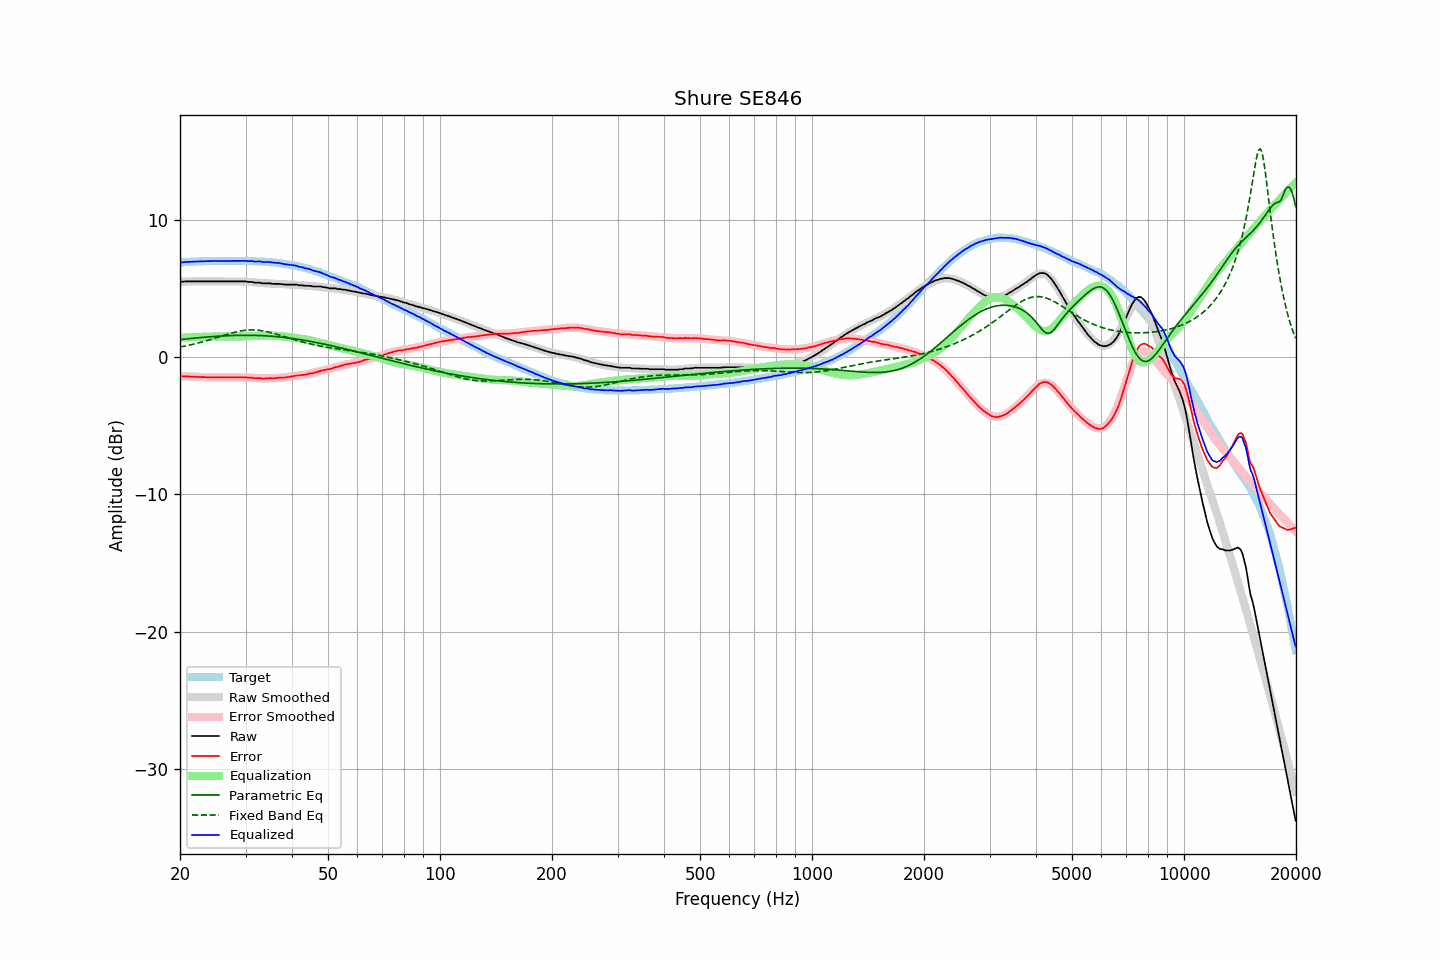

The data file committed next to this chart (first rows):
frequency, raw, error, smoothed, error_smoothed, equalization, parametric_eq, fixed_band_eq, equalized_raw, equalized_smoothed, target
20.00, 5.48, -1.40, 5.48, -1.39, 1.39, 1.26, 0.72, 6.87, 6.88, 6.88
20.20, 5.48, -1.41, 5.49, -1.40, 1.40, 1.28, 0.74, 6.88, 6.89, 6.89
20.40, 5.48, -1.42, 5.49, -1.41, 1.41, 1.29, 0.77, 6.89, 6.89, 6.90
20.61, 5.50, -1.41, 5.49, -1.41, 1.41, 1.30, 0.79, 6.91, 6.90, 6.90
20.81, 5.50, -1.41, 5.49, -1.42, 1.42, 1.31, 0.82, 6.92, 6.91, 6.91
21.02, 5.50, -1.42, 5.49, -1.42, 1.42, 1.32, 0.84, 6.92, 6.92, 6.92
21.23, 5.50, -1.43, 5.50, -1.43, 1.43, 1.34, 0.87, 6.93, 6.92, 6.93
21.44, 5.50, -1.44, 5.50, -1.43, 1.43, 1.35, 0.89, 6.93, 6.93, 6.94
21.66, 5.50, -1.44, 5.50, -1.44, 1.44, 1.36, 0.92, 6.94, 6.94, 6.94
21.87, 5.50, -1.45, 5.50, -1.44, 1.44, 1.37, 0.95, 6.94, 6.94, 6.95
22.09, 5.50, -1.45, 5.50, -1.45, 1.45, 1.38, 0.98, 6.95, 6.95, 6.95
22.31, 5.50, -1.46, 5.50, -1.45, 1.45, 1.39, 1.01, 6.95, 6.95, 6.96
22.54, 5.50, -1.46, 5.50, -1.46, 1.46, 1.40, 1.04, 6.96, 6.96, 6.96
22.76, 5.50, -1.47, 5.50, -1.46, 1.46, 1.41, 1.07, 6.96, 6.96, 6.97
22.99, 5.50, -1.47, 5.50, -1.47, 1.47, 1.42, 1.10, 6.97, 6.97, 6.97
23.22, 5.50, -1.47, 5.50, -1.47, 1.47, 1.43, 1.13, 6.97, 6.97, 6.97
23.45, 5.50, -1.48, 5.50, -1.47, 1.47, 1.44, 1.17, 6.97, 6.97, 6.98
23.69, 5.50, -1.48, 5.50, -1.48, 1.48, 1.45, 1.20, 6.97, 6.97, 6.98
23.92, 5.50, -1.48, 5.50, -1.48, 1.48, 1.46, 1.24, 6.98, 6.98, 6.98
24.16, 5.50, -1.48, 5.50, -1.48, 1.48, 1.47, 1.27, 6.98, 6.98, 6.98
24.40, 5.50, -1.49, 5.50, -1.48, 1.48, 1.48, 1.31, 6.98, 6.98, 6.99
24.65, 5.50, -1.49, 5.50, -1.48, 1.48, 1.49, 1.34, 6.98, 6.98, 6.99
24.89, 5.50, -1.49, 5.50, -1.48, 1.48, 1.50, 1.38, 6.98, 6.98, 6.99
25.14, 5.50, -1.49, 5.50, -1.49, 1.49, 1.51, 1.42, 6.98, 6.98, 6.99
25.39, 5.50, -1.49, 5.50, -1.49, 1.49, 1.51, 1.45, 6.99, 6.99, 6.99
25.65, 5.50, -1.49, 5.50, -1.49, 1.49, 1.52, 1.49, 6.99, 6.99, 6.99
25.91, 5.50, -1.49, 5.50, -1.49, 1.49, 1.53, 1.53, 6.99, 6.99, 6.99
26.16, 5.50, -1.49, 5.50, -1.49, 1.49, 1.53, 1.56, 6.99, 6.99, 6.99
26.43, 5.50, -1.49, 5.50, -1.49, 1.49, 1.54, 1.60, 6.99, 6.99, 6.99
26.69, 5.50, -1.49, 5.50, -1.49, 1.49, 1.54, 1.64, 6.99, 6.99, 6.99
26.96, 5.50, -1.49, 5.50, -1.49, 1.49, 1.55, 1.67, 6.99, 6.99, 6.99
27.23, 5.50, -1.49, 5.50, -1.48, 1.48, 1.55, 1.70, 6.98, 6.99, 6.99
27.50, 5.50, -1.49, 5.50, -1.48, 1.48, 1.56, 1.74, 6.98, 6.99, 6.99
27.77, 5.50, -1.49, 5.50, -1.48, 1.48, 1.56, 1.77, 6.98, 6.99, 6.99
28.05, 5.50, -1.49, 5.50, -1.48, 1.48, 1.57, 1.80, 6.98, 6.99, 6.99
28.33, 5.50, -1.49, 5.50, -1.48, 1.48, 1.57, 1.83, 6.98, 6.99, 6.99
28.62, 5.50, -1.49, 5.50, -1.48, 1.48, 1.57, 1.85, 6.98, 6.99, 6.99
28.90, 5.50, -1.49, 5.50, -1.49, 1.49, 1.57, 1.88, 6.98, 6.99, 6.99
29.19, 5.50, -1.49, 5.50, -1.49, 1.49, 1.58, 1.90, 6.99, 6.99, 6.99
29.48, 5.50, -1.49, 5.49, -1.49, 1.49, 1.58, 1.92, 6.99, 6.98, 6.99
29.78, 5.50, -1.49, 5.49, -1.49, 1.49, 1.58, 1.93, 6.99, 6.98, 6.99
30.08, 5.50, -1.49, 5.48, -1.50, 1.50, 1.58, 1.95, 7.00, 6.98, 6.99
30.38, 5.47, -1.51, 5.47, -1.50, 1.50, 1.58, 1.96, 6.97, 6.98, 6.98
30.68, 5.46, -1.52, 5.46, -1.51, 1.51, 1.58, 1.96, 6.97, 6.98, 6.98
30.99, 5.46, -1.52, 5.45, -1.52, 1.52, 1.57, 1.97, 6.98, 6.97, 6.98
31.30, 5.46, -1.51, 5.44, -1.53, 1.53, 1.57, 1.97, 6.99, 6.97, 6.97
31.61, 5.41, -1.56, 5.43, -1.53, 1.53, 1.57, 1.97, 6.94, 6.96, 6.97
31.93, 5.41, -1.55, 5.42, -1.54, 1.54, 1.57, 1.96, 6.95, 6.96, 6.96
32.24, 5.41, -1.55, 5.41, -1.54, 1.54, 1.56, 1.95, 6.95, 6.95, 6.96
32.57, 5.41, -1.54, 5.40, -1.55, 1.55, 1.56, 1.94, 6.96, 6.95, 6.95
32.89, 5.40, -1.55, 5.39, -1.55, 1.55, 1.55, 1.93, 6.95, 6.94, 6.95
33.22, 5.36, -1.58, 5.38, -1.56, 1.56, 1.55, 1.91, 6.92, 6.94, 6.94
33.55, 5.36, -1.58, 5.37, -1.56, 1.56, 1.54, 1.89, 6.92, 6.93, 6.94
33.89, 5.36, -1.57, 5.36, -1.56, 1.56, 1.54, 1.87, 6.92, 6.92, 6.93
34.23, 5.36, -1.56, 5.36, -1.56, 1.56, 1.53, 1.84, 6.92, 6.92, 6.92
34.57, 5.36, -1.55, 5.35, -1.56, 1.56, 1.52, 1.82, 6.92, 6.91, 6.91
34.92, 5.36, -1.54, 5.34, -1.55, 1.55, 1.51, 1.79, 6.91, 6.90, 6.90
35.27, 5.34, -1.56, 5.34, -1.55, 1.55, 1.51, 1.76, 6.89, 6.89, 6.90
35.62, 5.32, -1.56, 5.33, -1.55, 1.55, 1.50, 1.73, 6.87, 6.88, 6.88
35.97, 5.32, -1.55, 5.32, -1.54, 1.54, 1.49, 1.69, 6.86, 6.86, 6.87
... 635 more rows
